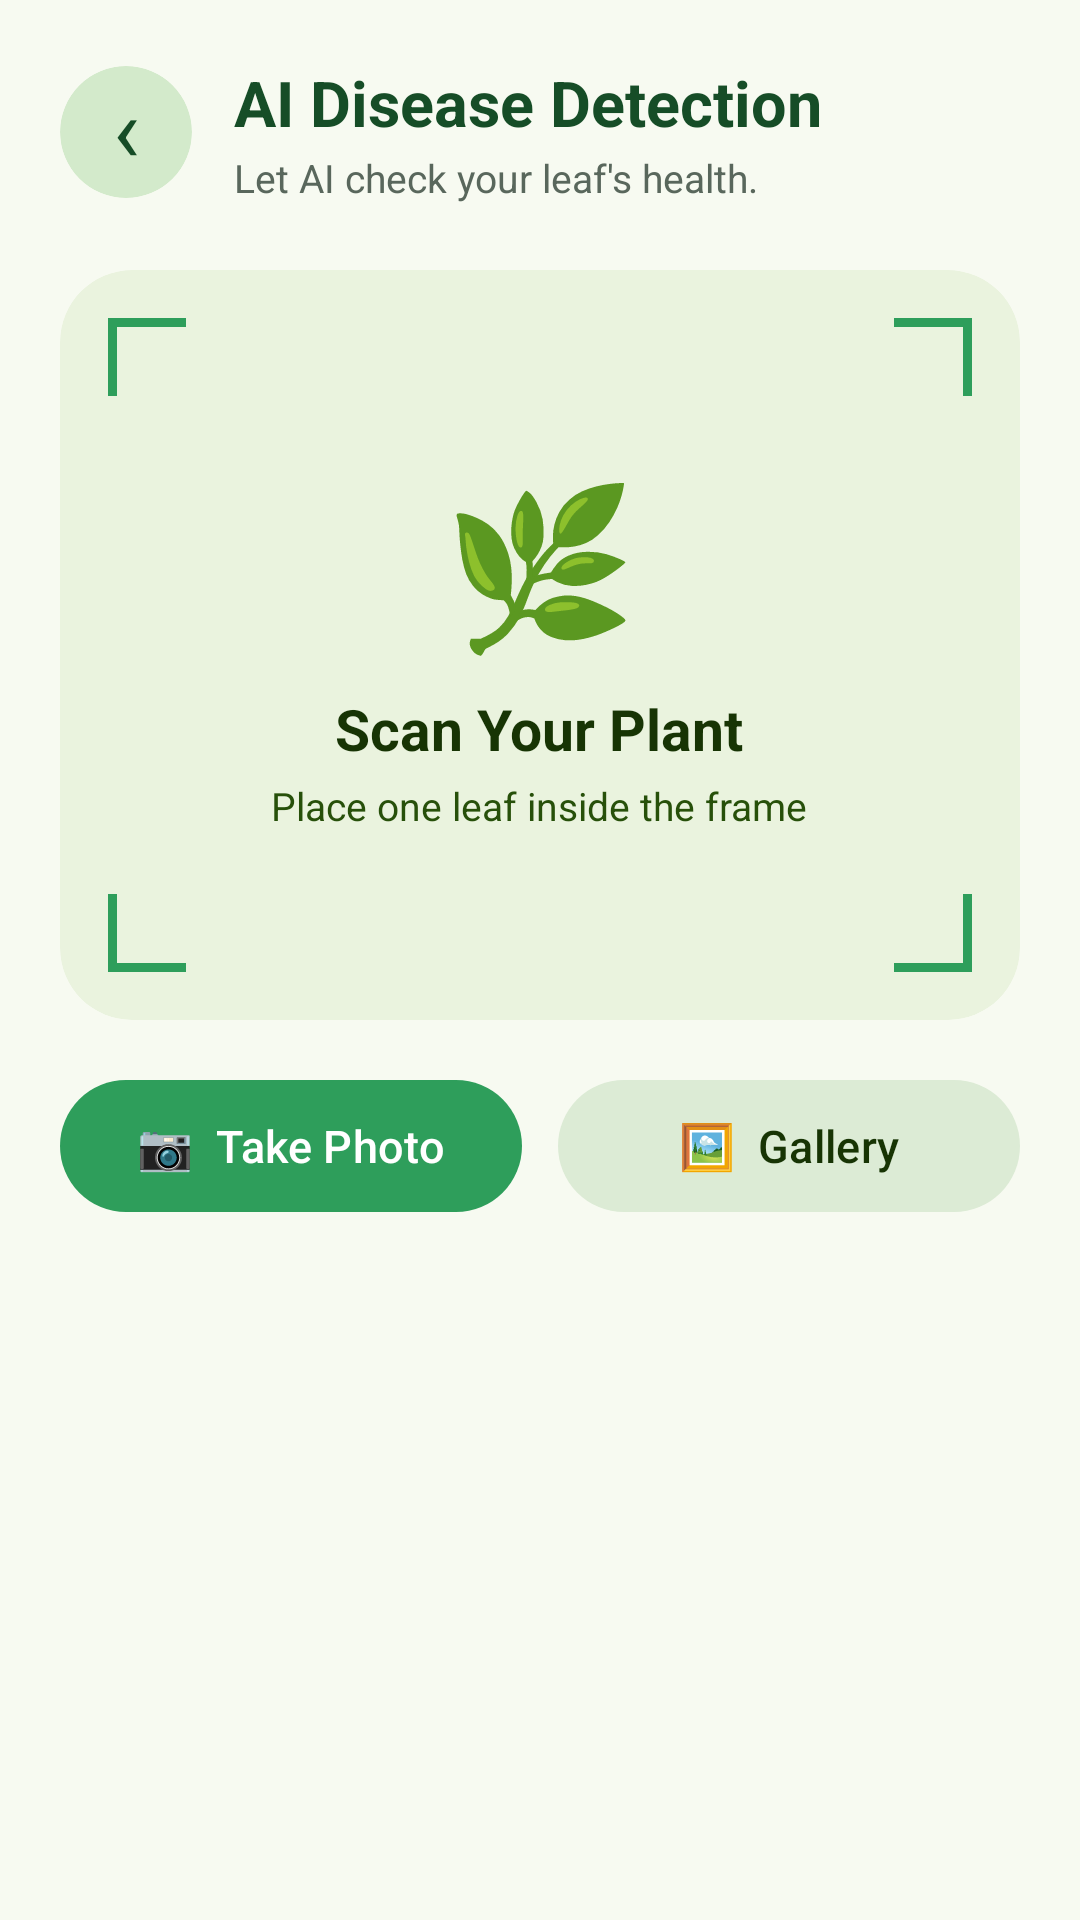

Here is an Android app screen rendered from its layout file. Give the layout XML and the strings, colors and styles it references.
<!-- AndroidManifest.xml: application theme Theme.Plantcareassistantsystem -->
<!-- res/layout/activity_ai_disease_detection.xml -->
<?xml version="1.0" encoding="utf-8"?>
<ScrollView xmlns:android="http://schemas.android.com/apk/res/android"
    xmlns:app="http://schemas.android.com/apk/res-auto"
    android:layout_width="match_parent"
    android:layout_height="match_parent"
    android:background="#F7FAF1"
    android:fillViewport="true">

    <LinearLayout
        android:layout_width="match_parent"
        android:layout_height="wrap_content"
        android:orientation="vertical"
        android:padding="20dp">

        
        <LinearLayout
            android:layout_width="match_parent"
            android:layout_height="wrap_content"
            android:gravity="center_vertical"
            android:orientation="horizontal">

            <androidx.cardview.widget.CardView
                android:layout_width="44dp"
                android:layout_height="44dp"
                app:cardBackgroundColor="#D3EACB"
                app:cardCornerRadius="22dp"
                app:cardElevation="0dp">

                <TextView
                    android:id="@+id/backButton"
                    android:layout_width="match_parent"
                    android:layout_height="match_parent"
                    android:gravity="center"
                    android:paddingBottom="4dp"
                    android:text="‹"
                    android:textColor="#164D27"
                    android:textSize="30sp" />
            </androidx.cardview.widget.CardView>

            <LinearLayout
                android:layout_width="0dp"
                android:layout_height="wrap_content"
                android:layout_marginStart="14dp"
                android:layout_weight="1"
                android:orientation="vertical">

                <TextView
                    android:layout_width="wrap_content"
                    android:layout_height="wrap_content"
                    android:text="AI Disease Detection"
                    android:textColor="#164D27"
                    android:textSize="21sp"
                    android:textStyle="bold" />

                <TextView
                    android:layout_width="wrap_content"
                    android:layout_height="wrap_content"
                    android:layout_marginTop="2dp"
                    android:text="Let AI check your leaf's health."
                    android:textColor="#59675C"
                    android:textSize="13sp" />
            </LinearLayout>
        </LinearLayout>

        
        <androidx.cardview.widget.CardView
            android:layout_width="match_parent"
            android:layout_height="250dp"
            android:layout_marginTop="22dp"
            app:cardBackgroundColor="#EAF3DE"
            app:cardCornerRadius="24dp"
            app:cardElevation="0dp">

            <FrameLayout
                android:layout_width="match_parent"
                android:layout_height="match_parent">

                
                <View
                    android:layout_width="26dp"
                    android:layout_height="26dp"
                    android:layout_gravity="top|start"
                    android:layout_margin="16dp"
                    android:background="@drawable/scan_corner" />

                
                <View
                    android:layout_width="26dp"
                    android:layout_height="26dp"
                    android:layout_gravity="top|end"
                    android:layout_margin="16dp"
                    android:background="@drawable/scan_corner"
                    android:rotation="90" />

                
                <View
                    android:layout_width="26dp"
                    android:layout_height="26dp"
                    android:layout_gravity="bottom|start"
                    android:layout_margin="16dp"
                    android:background="@drawable/scan_corner"
                    android:rotation="270" />

                
                <View
                    android:layout_width="26dp"
                    android:layout_height="26dp"
                    android:layout_gravity="bottom|end"
                    android:layout_margin="16dp"
                    android:background="@drawable/scan_corner"
                    android:rotation="180" />

                <LinearLayout
                    android:layout_width="match_parent"
                    android:layout_height="match_parent"
                    android:gravity="center"
                    android:orientation="vertical"
                    android:padding="30dp">

                    <TextView
                        android:layout_width="wrap_content"
                        android:layout_height="wrap_content"
                        android:text="🌿"
                        android:textSize="52sp" />

                    <TextView
                        android:layout_width="wrap_content"
                        android:layout_height="wrap_content"
                        android:layout_marginTop="8dp"
                        android:text="Scan Your Plant"
                        android:textColor="#173404"
                        android:textSize="19sp"
                        android:textStyle="bold" />

                    <TextView
                        android:layout_width="wrap_content"
                        android:layout_height="wrap_content"
                        android:layout_marginTop="4dp"
                        android:gravity="center"
                        android:text="Place one leaf inside the frame"
                        android:textColor="#27500A"
                        android:textSize="13sp" />
                </LinearLayout>
            </FrameLayout>
        </androidx.cardview.widget.CardView>

        
        <LinearLayout
            android:layout_width="match_parent"
            android:layout_height="wrap_content"
            android:layout_marginTop="16dp"
            android:orientation="horizontal">

            <com.google.android.material.button.MaterialButton
                android:id="@+id/takePhotoButton"
                android:layout_width="0dp"
                android:layout_height="52dp"
                android:layout_marginEnd="6dp"
                android:layout_weight="1"
                android:text="📷  Take Photo"
                android:textAllCaps="false"
                android:textColor="#FFFFFF"
                android:textSize="15sp"
                app:backgroundTint="#2E9E5B"
                app:cornerRadius="26dp" />

            <com.google.android.material.button.MaterialButton
                android:id="@+id/galleryButton"
                android:layout_width="0dp"
                android:layout_height="52dp"
                android:layout_marginStart="6dp"
                android:layout_weight="1"
                android:text="🖼  Gallery"
                android:textAllCaps="false"
                android:textColor="#173404"
                android:textSize="15sp"
                app:backgroundTint="#DCEBD5"
                app:cornerRadius="26dp" />
        </LinearLayout>

        
        <TextView
            android:id="@+id/photoTitle"
            android:layout_width="wrap_content"
            android:layout_height="wrap_content"
            android:layout_marginTop="22dp"
            android:text="Your Plant Photo"
            android:textColor="#164D27"
            android:textSize="16sp"
            android:textStyle="bold"
            android:visibility="gone" />

        
        <ImageView
            android:id="@+id/plantPreview"
            android:layout_width="match_parent"
            android:layout_height="200dp"
            android:layout_marginTop="10dp"
            android:background="@drawable/bg_preview"
            android:clipToOutline="true"
            android:scaleType="centerCrop"
            android:visibility="gone" />

        
        <LinearLayout
            android:id="@+id/cropSelectLayout"
            android:layout_width="match_parent"
            android:layout_height="wrap_content"
            android:layout_marginTop="16dp"
            android:orientation="vertical"
            android:visibility="gone">

            <TextView
                android:layout_width="wrap_content"
                android:layout_height="wrap_content"
                android:text="Select Crop"
                android:textColor="#164D27"
                android:textSize="14sp"
                android:textStyle="bold" />

            <Spinner
                android:id="@+id/cropSpinner"
                android:layout_width="match_parent"
                android:layout_height="48dp"
                android:layout_marginTop="6dp"
                android:background="#EAF3DE"
                android:paddingStart="8dp" />
        </LinearLayout>

        
        <com.google.android.material.button.MaterialButton
            android:id="@+id/analyseButton"
            android:layout_width="match_parent"
            android:layout_height="56dp"
            android:layout_marginTop="18dp"
            android:layout_marginBottom="25dp"
            android:text="Analyse with AI  ✨"
            android:textAllCaps="false"
            android:textColor="#FFFFFF"
            android:textSize="16sp"
            android:textStyle="bold"
            android:visibility="gone"
            app:backgroundTint="#1B5E20"
            app:cornerRadius="28dp" />

    </LinearLayout>
</ScrollView>
<!-- resources referenced by this layout -->
<resources>
  <!-- drawable scan_corner (drawable) -->
  <?xml version="1.0" encoding="utf-8"?>
  <layer-list xmlns:android="http://schemas.android.com/apk/res/android">
      <item android:gravity="top|start">
          <shape android:shape="rectangle">
              <size android:width="26dp" android:height="3dp" />
              <solid android:color="#2E9E5B" />
          </shape>
      </item>
      <item android:gravity="top|start">
          <shape android:shape="rectangle">
              <size android:width="3dp" android:height="26dp" />
              <solid android:color="#2E9E5B" />
          </shape>
      </item>
  </layer-list>
  <style name="Theme.Plantcareassistantsystem" parent="Base.Theme.Plantcareassistantsystem" />
  <style name="Base.Theme.Plantcareassistantsystem" parent="Theme.Material3.DayNight.NoActionBar">
          
          
      </style>
</resources>
